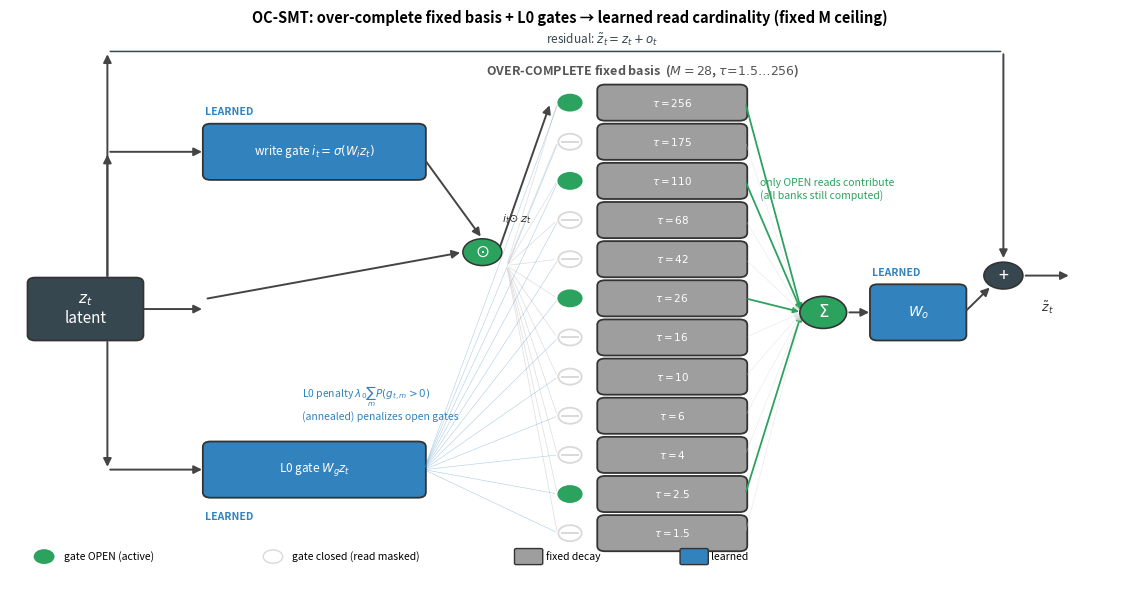

Source code (Python): (Note: this script raises an exception after producing the figure.)
"""Render the OC-SMT architecture schematic for docs/LEARNABLE_MEMORY.md §9.
Contrast with SMT (Fig 1): an OVER-COMPLETE fixed basis (M=28) with per-bank L0 hard-concrete
gates that learn an effective read cardinality under a fixed M ceiling. The current implementation
masks closed reads but still computes every bank.
Color: blue = learned (W_i, W_g, W_o), gray = fixed decays, green = gate OPEN, faded = masked."""
import matplotlib
matplotlib.use('Agg')
import matplotlib.pyplot as plt
from matplotlib.patches import FancyBboxPatch, FancyArrowPatch
import numpy as np

LEARN, FIXED, GATE, OPEN, SHUT = '#3182bd', '#9e9e9e', '#2ca25f', '#2ca25f', '#d9d9d9'
fig, ax = plt.subplots(figsize=(11.5, 6.0))
ax.set_xlim(0, 11.5); ax.set_ylim(0, 8.2); ax.axis('off')


def box(x, y, w, h, text, fc, fs=9, tc='white', r=0.08):
    ax.add_patch(FancyBboxPatch((x, y), w, h, boxstyle=f"round,pad=0.02,rounding_size={r}",
                                fc=fc, ec='#333', lw=1.3))
    ax.text(x + w / 2, y + h / 2, text, ha='center', va='center', fontsize=fs, color=tc, zorder=5)


def arrow(x1, y1, x2, y2, c='#444', lw=1.4):
    ax.add_patch(FancyArrowPatch((x1, y1), (x2, y2), arrowstyle='-|>', mutation_scale=12,
                                 color=c, lw=lw, shrinkA=2, shrinkB=2))


# input
box(0.2, 3.6, 1.15, 0.9, r'$z_t$' + '\nlatent', '#37474f', fs=11)
arrow(1.35, 4.05, 2.0, 4.05)

# write gate (learned)
box(2.0, 6.0, 2.25, 0.8, r'write gate $i_t=\sigma(W_i z_t)$', LEARN, fs=8.5)
ax.text(2.0, 6.95, 'LEARNED', fontsize=7.5, color=LEARN, weight='bold')
arrow(1.0, 4.5, 1.0, 6.4); arrow(1.0, 6.4, 2.0, 6.4)
ax.add_patch(plt.Circle((4.85, 4.9), 0.2, fc=GATE, ec='#333', lw=1.1, zorder=4))
ax.text(4.85, 4.9, r'$\odot$', ha='center', va='center', fontsize=12, color='white', zorder=5)
arrow(4.25, 6.3, 4.85, 5.1); arrow(2.0, 4.2, 4.65, 4.9)
ax.text(5.05, 5.35, r'$i_t\!\odot z_t$', fontsize=8, color='#333')

# L0 gate logits (learned)
box(2.0, 1.25, 2.25, 0.8, r'L0 gate $W_g z_t$', LEARN, fs=8.5)
ax.text(2.0, 0.9, 'LEARNED', fontsize=7.5, color=LEARN, weight='bold')
arrow(1.0, 3.6, 1.0, 1.65); arrow(1.0, 1.65, 2.0, 1.65)

# Over-complete fixed bank column (show 12 representative of M=28), with L0 gates (open/closed).
taus_shown = [1.5, 2.5, 4, 6, 10, 16, 26, 42, 68, 110, 175, 256]
# Illustrative active set; the fine sweep finds static subsets but no useful sparse operating point.
open_idx = {1, 6, 9, 11}
n = len(taus_shown); y0, bh, gap = 0.45, 0.50, 0.085
ax.text(6.5, 7.55, r'OVER-COMPLETE fixed basis  ($M{=}28$, $\tau\!=\!1.5\ldots256$)',
        ha='center', fontsize=9, color='#555', weight='bold')
gate_y = []
for k, t in enumerate(taus_shown):
    y = y0 + k * (bh + gap); gate_y.append(y + bh / 2)
    box(6.05, y, 1.5, bh, r'$\tau{=}%g$' % t, FIXED, fs=7.5)
    # L0 gate per bank
    is_open = k in open_idx
    ax.add_patch(plt.Circle((5.75, y + bh / 2), 0.12, fc=(OPEN if is_open else 'white'),
                            ec=(GATE if is_open else SHUT), lw=1.3, zorder=4))
    if not is_open:
        ax.plot([5.67, 5.83], [y + bh / 2, y + bh / 2], color=SHUT, lw=1.4, zorder=5)  # closed mark
arrow(5.0, 4.85, 5.55, gate_y[open_idx and max(open_idx)])  # gated input feeds banks (representative)
for gy in gate_y:
    ax.add_patch(FancyArrowPatch((5.1, 4.7), (5.62, gy), arrowstyle='-', color='#ddd', lw=0.5))
# L0 gate logits drive the per-bank gates
for gy in gate_y:
    ax.add_patch(FancyArrowPatch((4.25, 1.65), (5.63, gy), arrowstyle='-', color=LEARN, lw=0.4, alpha=0.4))
ax.text(3.0, 2.4, r'L0 penalty $\lambda_0\sum_m P(g_{t,m}{>}0)$' + '\n(annealed) penalizes open gates',
        fontsize=7.5, color=LEARN)

# weighted sum over OPEN banks -> W_o (learned) -> residual
ax.add_patch(plt.Circle((8.35, 4.0), 0.24, fc=GATE, ec='#333', lw=1.2, zorder=4))
ax.text(8.35, 4.0, r'$\Sigma$', ha='center', va='center', fontsize=12, color='white', zorder=5)
for k, gy in enumerate(gate_y):
    c = OPEN if k in open_idx else SHUT
    lw = 1.3 if k in open_idx else 0.5
    ax.add_patch(FancyArrowPatch((7.55, gy), (8.13, 4.0), arrowstyle='-|>', mutation_scale=8,
                                 color=c, lw=lw, alpha=1.0 if k in open_idx else 0.5))
ax.text(7.7, 5.7, r'only OPEN reads contribute' + '\n' + r'(all banks still computed)', fontsize=7.5, color=GATE)
box(8.85, 3.6, 0.95, 0.8, r'$W_o$', LEARN, fs=10)
ax.text(8.85, 4.55, 'LEARNED', fontsize=7.5, color=LEARN, weight='bold')
arrow(8.59, 4.0, 8.85, 4.0)
ax.add_patch(plt.Circle((10.2, 4.55), 0.2, fc='#37474f', ec='#333', lw=1.2, zorder=4))
ax.text(10.2, 4.55, '+', ha='center', va='center', fontsize=13, color='white', zorder=5)
arrow(9.8, 4.0, 10.08, 4.4)
arrow(1.0, 4.5, 1.0, 7.9); ax.add_patch(FancyArrowPatch((1.0, 7.9), (10.2, 7.9), arrowstyle='-', color='#37474f', lw=1.1))
arrow(10.2, 7.9, 10.2, 4.77)
ax.text(5.5, 8.02, r'residual: $\tilde z_t = z_t + o_t$', fontsize=8.5, color='#37474f')
arrow(10.4, 4.55, 10.9, 4.55)
ax.text(10.65, 4.0, r'$\tilde z_t$', fontsize=9, color='#333', ha='center')

# legend
ax.add_patch(plt.Circle((0.35, 0.35), 0.1, fc=OPEN, ec=GATE)); ax.text(0.55, 0.35, 'gate OPEN (active)', fontsize=7.5, va='center')
ax.add_patch(plt.Circle((2.7, 0.35), 0.1, fc='white', ec=SHUT)); ax.text(2.9, 0.35, 'gate closed (read masked)', fontsize=7.5, va='center')
ax.add_patch(FancyBboxPatch((5.2, 0.25), 0.25, 0.2, boxstyle="round,pad=0.02", fc=FIXED, ec='#333')); ax.text(5.5, 0.35, 'fixed decay', fontsize=7.5, va='center')
ax.add_patch(FancyBboxPatch((6.9, 0.25), 0.25, 0.2, boxstyle="round,pad=0.02", fc=LEARN, ec='#333')); ax.text(7.2, 0.35, 'learned', fontsize=7.5, va='center')
ax.set_title('OC-SMT: over-complete fixed basis + L0 gates → learned read cardinality (fixed M ceiling)',
             fontsize=10.5, weight='bold')
plt.tight_layout()
plt.savefig('docs/figures/fig_ocsmt_arch.png', dpi=150, bbox_inches='tight')
print('wrote docs/figures/fig_ocsmt_arch.png')
